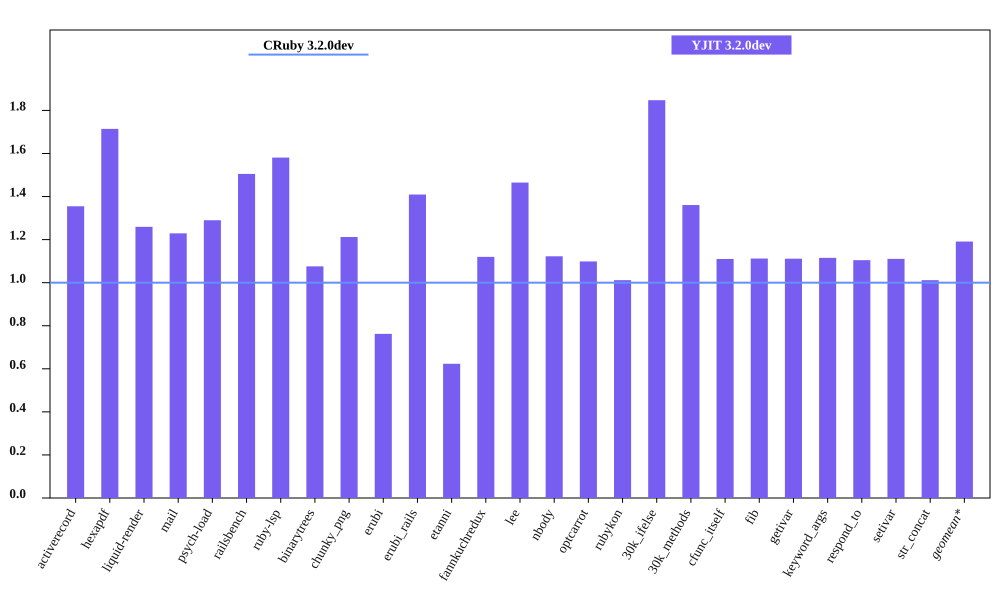

Source data for this figure (header and first rows):
bench, CRuby 3.2.0dev mem (MiB), YJIT 3.2.0dev mem (MiB), Inline Code, Outlined Code, YJIT Mem overhead
activerecord, 55.81, 75.62, 3, 3
hexapdf, 205.6, 352.4, 2, 2
liquid-render, 22.37, 28.17, 1, 1
mail, 41.88, 51.48, 2, 2
psych-load, 27.54, 35.52, 1, 1
railsbench, 93.48, 140.7, 6, 6
ruby-lsp, 86.51, 136.8, 6, 6
binarytrees, 22.68, 24.4, 1, 1
chunky_png, 35.49, 43.02, 1, 1
erubi, 106.9, 81.49, 1, 1
erubi_rails, 93.01, 131.1, 5, 5
etanni, 89.75, 55.95, 1, 1
fannkuchredux, 16.82, 18.83, 1, 1
lee, 24.99, 36.61, 1, 1
nbody, 16.83, 18.89, 1, 1
optcarrot, 51.16, 56.2, 1, 1
rubykon, 49.64, 50.22, 1, 1
30k_ifelse, 57.96, 107.1, 6, 6
30k_methods, 49.88, 67.87, 2, 2
cfunc_itself, 16.81, 18.66, 1, 1
fib, 16.79, 18.68, 1, 1
getivar, 16.84, 18.71, 1, 1
keyword_args, 16.78, 18.71, 1, 1
respond_to, 17, 18.78, 1, 1
setivar, 16.81, 18.67, 1, 1
str_concat, 90.88, 91.94, 1, 1
